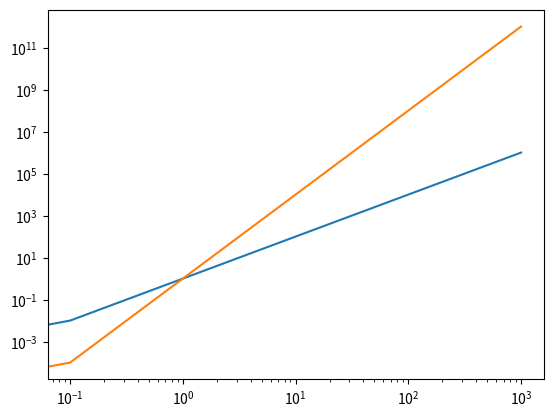

Here is the Python script that generated this plot:
import matplotlib.pyplot as plt
import numpy as np
import pandas
from scipy.stats import gaussian_kde
import seaborn as sns

class Visualizer():

    def __init__(self):
        pass

    def get_downstream_distance(self, bargroup):
        """
        Take UTM coordinates from bars dictionary and 
        converts to downstream distance
        """
        df = pandas.DataFrame()
        for name, group in bargroup:
            distance = []
            i = 0
            for idx, row in group.iterrows():
                if i == 0:
                    x0 = row['easting']
                    y0 = row['northing']
                length = (
                    ((row['easting'] - x0)**2)
                    + ((row['northing'] - y0)**2)
                )**(1/2)
                distance.append(length)
                i += 1
            group['distance'] = distance
            df = df.append(group)

        return df

    def plot_downstream_bars(self, bargroup):
        """
        Generates plot of all bar widths as ratio with channel width
        going downstream
        """
        plt.close()
        fig = plt.figure(figsize = (11, 7))
        widthcol = 'channel_width_water'
        for name, group in bargroup:
            group = group[group[widthcol] > 0]
            plt.scatter(
                group['distance'] / max_distance, 
                group[widthcol] / median_width, 
                s=10
            )
        plt.show()

    def plot_widths(self, bars, path):
        """
        Generates plot of all bar widths with respect to channel width
        """
        plt.close()
        width_df = pandas.DataFrame(columns=['channel_width', 'bar_width'])
        for key in bars.keys():
            print(key)
            data = {
                'channel_width': bars[key]['channel_width'],
                'bar_width': bars[key]['bar_width']
            }
            df = pandas.DataFrame(data=data)
            width_df = width_df.append(df)

        width_df = width_df.reset_index(drop=True)
        width_df = width_df.dropna(axis=0, how='any')

        x = np.linspace(0, max(width_df['bar_width']) ,100)
        y = 1.5*x

        plt.close()
        plt.scatter(width_df['bar_width'], width_df['channel_width'])
        plt.xlabel('Bar Width (m)')
        plt.ylabel('Channel Width (m)')
        plt.savefig(path)

    def setAlpha(self, ax,a):
        for art in ax.get_children():
            if isinstance(art, PolyCollection):
                art.set_alpha(a)

    def data_figure(self, out, group_river, group_bar, bar_coefs, reach_coefs,
                       lit_df, median_size=10, alpha=0.2, density_size=5, 
                       bar_intercept=None, reach_intercept=None, fmt='png'):
        """ 
        Data Figure that shows bar width and channel width. 
        Density cloud for the individual bar points
        """
        # Get the lines for the estimated parameters
        # Xs
        xs = np.linspace(0, 1000, 100)
        # Mean Width
        if bar_intercept:
            Ymean5_bar = bar_intercept['mean']['5'] + bar_coefs['mean']['5'] * xs
            Ymean50_bar = (
                bar_intercept['mean']['50'] + bar_coefs['mean']['50'] * xs
            )
            Ymean95_bar = (
                bar_intercept['mean']['95'] + bar_coefs['mean']['95'] * xs
            )
        else:
            Ymean5_bar = bar_coefs['mean']['5'] * xs
            Ymean50_bar = (
                bar_coefs['mean']['50'] * xs
            )
            Ymean95_bar = (
                bar_coefs['mean']['95'] * xs
            )
#            Ymean5_bar = xs**bar_coefs['mean']['5']
#            Ymean50_bar = xs**bar_coefs['mean']['50']
#            Ymean95_bar = xs**bar_coefs['mean']['95']

        if reach_intercept:
            Ymean5_reach = reach_intercept['mean']['5'] + reach_coefs['mean']['5'] * xs
            Ymean50_reach = (
                reach_intercept['mean']['50'] + reach_coefs['mean']['50'] * xs
            )
            Ymean95_reach = (
                reach_intercept['mean']['95'] + reach_coefs['mean']['95'] * xs
            )
        else:
            Ymean5_reach = reach_coefs['mean']['5'] * xs
            Ymean50_reach = (
                reach_coefs['mean']['50'] * xs
            )
            Ymean95_reach = (
                reach_coefs['mean']['95'] * xs
            )
#            Ymean5_reach = xs**reach_coefs['mean']['5']
#            Ymean50_reach = xs**reach_coefs['mean']['50']
#            Ymean95_reach = xs**reach_coefs['mean']['95']

        fig, ax = plt.subplots(1, 2, sharex=True, sharey=True)
        fig.set_figheight(15)
        fig.set_figwidth(15)

        # Plot the parameter fill
        ax[0].fill_between(
            xs, 
            Ymean5_bar, 
            Ymean95_bar, 
            color='lightgray', 
            edgecolor='lightgray',
            linestyle='--'
        )
        ax[1].fill_between(
            xs, 
            Ymean5_reach, 
            Ymean95_reach, 
            color='lightgray', 
            edgecolor='lightgray',
            linestyle='--'
        )
        # Plot the parameter estimates
        # Water Width
        # Median Bars
        color = 'lightgray'
        line_style = '--'
        line50 = '-'
        width = 0
        width50 = 0
        # Mean Width
        # Median Bars
        ax[0].plot(
            xs,
            Ymean5_bar,
            linewidth=width,
            color=color,
            linestyle=line_style,
            zorder=2
        )
        ax[0].plot(
            xs,
            Ymean50_bar,
            linewidth=width50,
            color=color,
            linestyle=line50,
            zorder=2
        )
        ax[0].plot(
            xs,
            Ymean95_bar,
            linewidth=width,
            color=color,
            linestyle=line_style,
            zorder=2
        )
        # Reach 
        ax[1].plot(
            xs,
            Ymean5_reach,
            linewidth=width,
            color=color,
            linestyle=line_style,
            zorder=2
        )
        ax[1].plot(
            xs,
            Ymean50_reach,
            linewidth=width50,
            color=color,
            linestyle=line50,
            zorder=2
        )
        ax[1].plot(
            xs,
            Ymean95_reach,
            linewidth=width,
            color=color,
            linestyle=line_style,
            zorder=2
        )

        # Plot the data
        bar_colors = [
            'b', 
            'g', 
            'r', 
            'orange', 
            'm', 
            'yellow', 
            'brown', 
            'White', 
            'pink',
            'lime'
        ]
        ms_cmaps = [
            'Blues', 
            'Greens', 
            'Reds', 
            'Oranges', 
            'Purples',
            'Blues',
            'Yellows',
            'Grays',
            'PuBu',
            'YlOrRd'
        ]
        i = 0
        for name, group in group_bar:
            ax[0].plot(
                group['bar_width'], 
                group['mean_width'], 
                marker='o', 
                markeredgewidth=1.5,
                markeredgecolor='black',
                linestyle='', 
                ms=median_size, 
                label=name,
                color=bar_colors[i]
            )
            ax[1].plot(
                group['bar_width'].median(),
                group['mean_width'].median(),
                marker='o', 
                markeredgewidth=1.5,
                markeredgecolor='black',
                linestyle='', 
                ms=median_size, 
                label=name,
                color=bar_colors[i]
            )
            i += 1

        # Literature Values
        colors = [
            'bisque',
            'yellowgreen',
            'paleturquoise',
            'plum',
            'red',
            'coral',
            'coral',
            'violet',
            'violet',
            'orange',
            'lime',
            'gold'
        ]
        j = 0
        for idx, row in lit_df.iterrows():
            ax[1].plot(
                row['Bar Width'],
                row['Channel Width'], 
                marker='^',
                c=colors[j],
                label=row['River']
            ) 
            j += 1

#        # Validation Data
#        my_val = (43, 93)
#        swartz_val = (42.5, 127)
#        ax[1].plot(
#            my_val[0], 
#            my_val[1],
#            marker='s',
#            markerfacecolor='gold',
#            markeredgecolor='black',
#            markeredgewidth=1.5
#        )
#        ax[1].plot(
#            swartz_val[0], 
#            swartz_val[1],
#            marker='s',
#            markerfacecolor='red',
#            markeredgecolor='black',
#            markeredgewidth=1.5
#        )

        # Add the 1:1 line and 1:10
        y11 = xs
        y110 = xs * 10
        col = 'black'
        lin = '--'
        ax[0].plot(xs, y11, c=col, linestyle=lin)
        ax[0].plot(xs, y110, c=col, linestyle=lin)
        ax[1].plot(xs, y11, c=col, linestyle=lin)
        ax[1].plot(xs, y110, c=col, linestyle=lin)

        # Log axis 
        ax[0].set_yscale('log')
        ax[1].set_yscale('log')
        ax[0].set_xscale('log')
        ax[1].set_xscale('log')

        #  Subplot titles
        ax[0].title.set_text('Bar Averages')
        ax[1].title.set_text('Reach Averages')

        #  Legend
        handles, labels = ax[0].get_legend_handles_labels()
        fig.legend(handles, labels, loc='lower center', ncol=7)
        
        # X 
        ax[0].set_xlabel('')
        ax[1].set_xlabel('')
        # Y
        ax[0].set_ylabel('')
        ax[1].set_ylabel('')

        # Sizeing
        ax[0].set(aspect=1)
        ax[1].set(aspect=1)

        # Set axis range
        ax[0].set_xlim(1, 1500)
        ax[0].set_ylim(1, 1500)
        ax[1].set_xlim(1, 1500)
        ax[1].set_ylim(1, 1500)

        # Axis text
        fig.text(0.5, 0.1, 'Bar Width (m)', ha='center')
        fig.text(
            0.04, 
            0.5, 
            'Channel Width (m)', 
            va='center', 
            rotation='vertical'
        )
        # Save
        fig.savefig(out, format=fmt)
        plt.show()


if __name__ == '__main__':
    xs = np.linspace(0, 1000, 10000)
    y1 = xs**2
    y2 = xs**4
    plt.loglog(xs, y1)
    plt.loglog(xs, y2)
    
#    plt.yscale('log')
#    plt.xscale('log')

#    plt.xlim(.001, 400)
#    plt.ylim(.001, 1200)

    plt.show()
